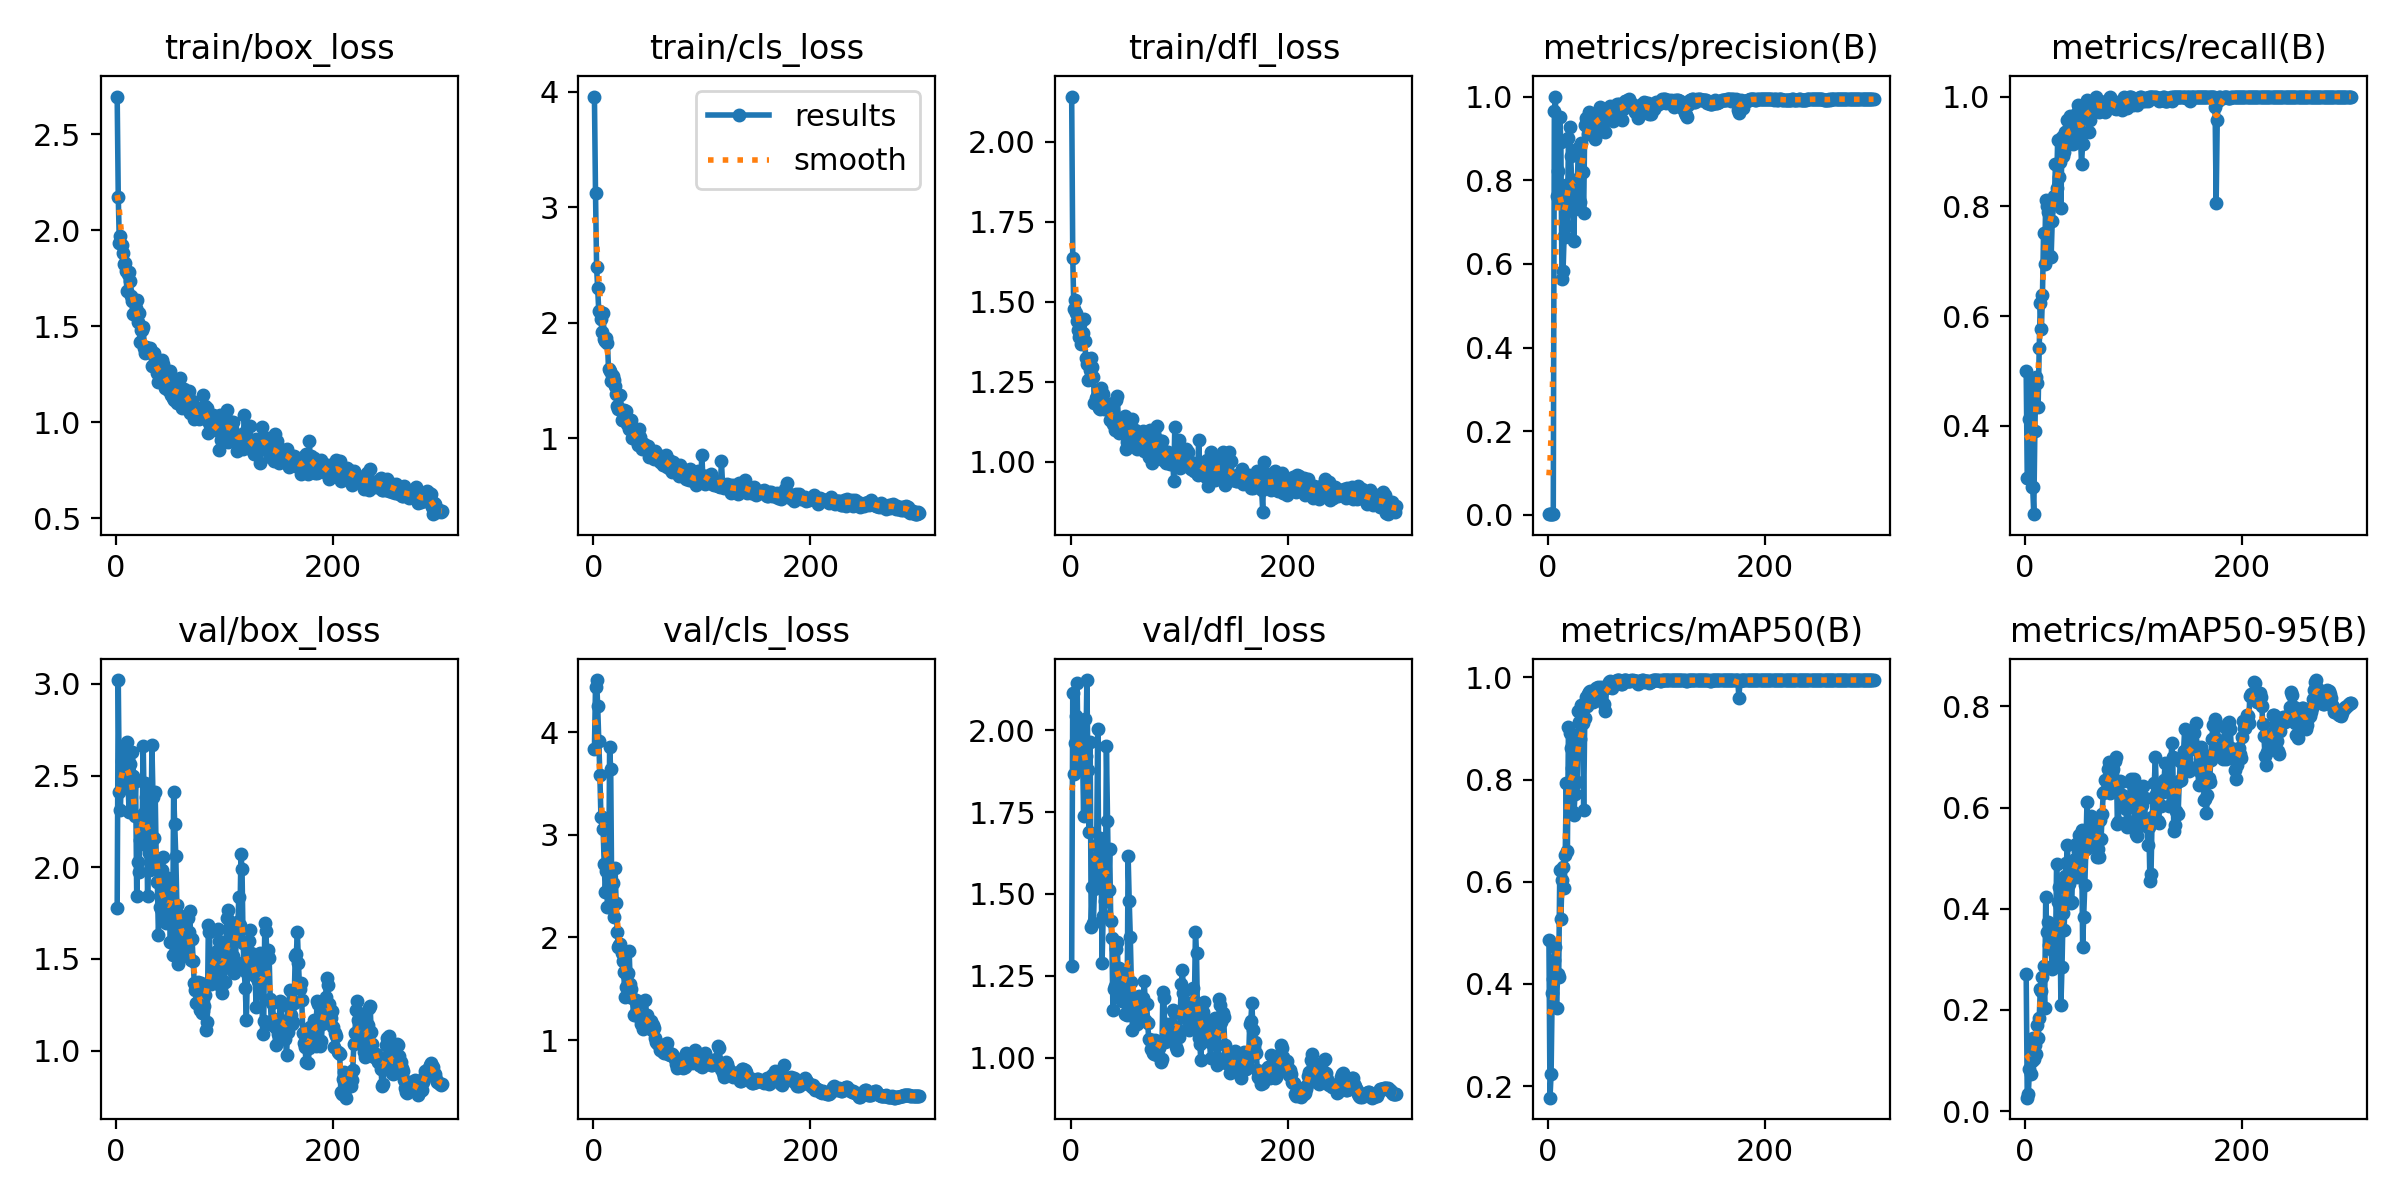

The data file committed next to this chart (first rows):
epoch, time, train/box_loss, train/cls_loss, train/dfl_loss, metrics/precision(B), metrics/recall(B), metrics/mAP50(B), metrics/mAP50-95(B), val/box_loss, val/cls_loss, val/dfl_loss, lr/pg0, lr/pg1, lr/pg2
1, 5.707, 2.696, 3.96, 2.141, 0.00311, 0.5, 0.4859, 0.2718, 1.78, 3.839, 1.279, 0.0001834, 0.0001834, 0.0001834
2, 10.02, 2.175, 3.125, 1.637, 0.00173, 0.3044, 0.1774, 0.02665, 3.021, 4.445, 2.113, 0.0003821, 0.0003821, 0.0003821
3, 14.86, 1.934, 2.483, 1.478, 0.00196, 0.3044, 0.2239, 0.03357, 2.413, 4.508, 1.865, 0.0005796, 0.0005796, 0.0005796
4, 19.35, 1.973, 2.299, 1.505, 0.00259, 0.413, 0.3821, 0.08249, 2.315, 4.254, 1.961, 0.0007757, 0.0007757, 0.0007757
5, 23.77, 1.922, 2.104, 1.465, 0.00294, 0.4783, 0.4107, 0.07324, 2.578, 3.918, 2.044, 0.0009705, 0.0009705, 0.0009705
6, 28.23, 1.881, 2.091, 1.439, 0.965, 0.2893, 0.4461, 0.09873, 2.663, 3.587, 2.143, 0.001164, 0.001164, 0.001164
7, 32.63, 1.826, 2.036, 1.411, 1, 0.2883, 0.4729, 0.1441, 2.443, 3.169, 1.889, 0.001356, 0.001356, 0.001356
8, 37.01, 1.831, 1.921, 1.391, 0.763, 0.2391, 0.3535, 0.1034, 2.629, 3.172, 1.956, 0.001547, 0.001547, 0.001547
9, 41.4, 1.787, 2.084, 1.431, 0.8214, 0.3911, 0.4199, 0.1315, 2.601, 3.055, 1.906, 0.001623, 0.001623, 0.001623
10, 45.83, 1.682, 1.86, 1.368, 0.7583, 0.4893, 0.4145, 0.1136, 2.686, 2.712, 2.022, 0.001617, 0.001617, 0.001617
11, 50.36, 1.775, 1.844, 1.401, 0.9502, 0.4783, 0.6231, 0.17, 2.454, 2.445, 1.934, 0.001612, 0.001612, 0.001612
12, 54.8, 1.783, 1.866, 1.447, 0.8911, 0.4348, 0.5281, 0.1455, 2.301, 2.649, 1.737, 0.001606, 0.001606, 0.001606
13, 59.3, 1.734, 1.828, 1.377, 0.5634, 0.5412, 0.6027, 0.1836, 2.562, 2.297, 2.033, 0.001601, 0.001601, 0.001601
14, 63.85, 1.66, 1.596, 1.325, 0.5836, 0.6242, 0.6289, 0.2406, 2.504, 2.301, 1.921, 0.001595, 0.001595, 0.001595
15, 68.53, 1.63, 1.579, 1.304, 0.6662, 0.5757, 0.5875, 0.2372, 2.627, 3.854, 2.153, 0.00159, 0.00159, 0.00159
16, 73.29, 1.564, 1.492, 1.256, 0.6644, 0.6377, 0.6518, 0.2646, 2.501, 3.637, 1.879, 0.001584, 0.001584, 0.001584
17, 77.96, 1.633, 1.548, 1.316, 0.7887, 0.751, 0.7931, 0.2864, 2.282, 2.331, 1.689, 0.001579, 0.001579, 0.001579
18, 82.84, 1.594, 1.541, 1.286, 0.6911, 0.6956, 0.6612, 0.203, 2.468, 2.532, 1.963, 0.001573, 0.001573, 0.001573
19, 87.73, 1.636, 1.504, 1.324, 0.8998, 0.8116, 0.9039, 0.4228, 1.845, 2.2, 1.4, 0.001568, 0.001568, 0.001568
20, 92.69, 1.523, 1.455, 1.297, 0.9268, 0.8009, 0.8905, 0.3543, 2.029, 2.678, 1.521, 0.001562, 0.001562, 0.001562
21, 97.58, 1.571, 1.384, 1.266, 0.8583, 0.7899, 0.8618, 0.3737, 1.973, 2.338, 1.413, 0.001557, 0.001557, 0.001557
22, 102.6, 1.417, 1.276, 1.185, 0.8016, 0.8044, 0.8226, 0.3279, 2.151, 2.057, 1.514, 0.001551, 0.001551, 0.001551
23, 107.6, 1.484, 1.256, 1.2, 0.7285, 0.7101, 0.7362, 0.3516, 2.127, 1.91, 1.569, 0.001546, 0.001546, 0.001546
24, 112.6, 1.483, 1.263, 1.205, 0.6547, 0.7082, 0.7307, 0.3201, 2.215, 1.923, 1.648, 0.00154, 0.00154, 0.00154
25, 117.9, 1.494, 1.377, 1.224, 0.8009, 0.7733, 0.7711, 0.2805, 2.659, 1.939, 2.003, 0.001535, 0.001535, 0.001535
26, 123.2, 1.389, 1.162, 1.169, 0.7956, 0.8044, 0.8729, 0.3531, 2.295, 1.849, 1.55, 0.001529, 0.001529, 0.001529
27, 128.4, 1.36, 1.156, 1.166, 0.7637, 0.8188, 0.7959, 0.284, 2.458, 1.769, 1.672, 0.001524, 0.001524, 0.001524
28, 133.7, 1.39, 1.241, 1.229, 0.876, 0.8768, 0.9347, 0.3102, 2.385, 1.666, 1.635, 0.001518, 0.001518, 0.001518
29, 139.1, 1.383, 1.181, 1.166, 0.8644, 0.8333, 0.9123, 0.4883, 1.841, 1.417, 1.289, 0.001513, 0.001513, 0.001513
30, 144.5, 1.367, 1.236, 1.213, 0.7478, 0.9203, 0.8794, 0.4134, 2.076, 1.513, 1.433, 0.001507, 0.001507, 0.001507
31, 150.1, 1.388, 1.126, 1.166, 0.8887, 0.8527, 0.9459, 0.4426, 1.983, 1.63, 1.433, 0.001502, 0.001502, 0.001502
32, 155.5, 1.368, 1.136, 1.183, 0.8205, 0.881, 0.91, 0.4026, 2.063, 1.652, 1.478, 0.001496, 0.001496, 0.001496
33, 160.6, 1.295, 1.077, 1.164, 0.7227, 0.7971, 0.7414, 0.2097, 2.667, 1.868, 1.952, 0.001491, 0.001491, 0.001491
34, 165.7, 1.359, 1.108, 1.173, 0.9318, 0.9263, 0.9199, 0.2856, 2.381, 1.547, 1.724, 0.001485, 0.001485, 0.001485
35, 170.9, 1.363, 1.156, 1.179, 0.948, 0.8913, 0.9611, 0.3915, 2.162, 1.497, 1.513, 0.00148, 0.00148, 0.00148
36, 176.5, 1.291, 1.006, 1.129, 0.9415, 0.8985, 0.9451, 0.358, 2.41, 1.41, 1.637, 0.001474, 0.001474, 0.001474
37, 182.2, 1.287, 1.008, 1.131, 0.9113, 0.9348, 0.9671, 0.4641, 2.037, 1.246, 1.417, 0.001469, 0.001469, 0.001469
38, 187.6, 1.256, 0.996, 1.13, 0.9619, 0.9182, 0.9725, 0.4912, 1.917, 1.251, 1.365, 0.001463, 0.001463, 0.001463
39, 192.9, 1.209, 1.002, 1.119, 0.9204, 0.9582, 0.9732, 0.5268, 1.63, 1.395, 1.144, 0.001458, 0.001458, 0.001458
40, 198.5, 1.293, 1.018, 1.135, 0.9309, 0.9454, 0.9688, 0.4489, 1.781, 1.356, 1.21, 0.001452, 0.001452, 0.001452
41, 203.8, 1.21, 0.9391, 1.099, 0.9312, 0.9638, 0.9579, 0.4729, 1.772, 1.239, 1.219, 0.001447, 0.001447, 0.001447
42, 209.3, 1.327, 1.076, 1.192, 0.9434, 0.941, 0.9516, 0.4123, 1.984, 1.233, 1.332, 0.001441, 0.001441, 0.001441
43, 215.2, 1.303, 1.012, 1.205, 0.8993, 0.9289, 0.9592, 0.4128, 2.055, 1.214, 1.353, 0.001436, 0.001436, 0.001436
44, 221.2, 1.248, 0.9644, 1.133, 0.9595, 0.9143, 0.9798, 0.4926, 1.768, 1.157, 1.223, 0.00143, 0.00143, 0.00143
45, 227, 1.179, 0.9069, 1.089, 0.9286, 0.9206, 0.9753, 0.4735, 1.805, 1.179, 1.273, 0.001425, 0.001425, 0.001425
46, 232.6, 1.248, 0.9505, 1.108, 0.9288, 0.9348, 0.9811, 0.4987, 1.696, 1.107, 1.187, 0.001419, 0.001419, 0.001419
47, 238, 1.218, 0.9506, 1.118, 0.9627, 0.9678, 0.9691, 0.528, 1.718, 1.229, 1.174, 0.001414, 0.001414, 0.001414
48, 243.7, 1.168, 0.9284, 1.092, 0.9748, 0.9565, 0.9732, 0.463, 1.94, 1.388, 1.266, 0.001408, 0.001408, 0.001408
49, 249.1, 1.175, 0.8955, 1.095, 0.952, 0.9855, 0.9806, 0.5134, 1.768, 1.245, 1.21, 0.001403, 0.001403, 0.001403
50, 254.8, 1.268, 0.9341, 1.142, 0.9175, 0.9783, 0.9796, 0.545, 1.594, 1.141, 1.133, 0.001397, 0.001397, 0.001397
51, 260.3, 1.142, 0.8393, 1.039, 0.967, 0.9282, 0.9791, 0.4948, 1.755, 1.116, 1.191, 0.001392, 0.001392, 0.001392
52, 266.2, 1.129, 0.8605, 1.062, 0.9413, 0.8768, 0.9481, 0.5552, 1.524, 1.152, 1.13, 0.001386, 0.001386, 0.001386
53, 272.4, 1.118, 0.8666, 1.077, 0.9142, 0.9138, 0.9336, 0.3248, 2.412, 1.189, 1.617, 0.001381, 0.001381, 0.001381
54, 278, 1.209, 0.8876, 1.121, 0.9598, 0.9832, 0.9793, 0.3829, 2.237, 1.097, 1.479, 0.001375, 0.001375, 0.001375
55, 284.1, 1.211, 0.8831, 1.097, 0.968, 0.9783, 0.9811, 0.4464, 2.059, 1.144, 1.369, 0.00137, 0.00137, 0.00137
56, 290.4, 1.1, 0.8211, 1.067, 0.9729, 0.9777, 0.9911, 0.5183, 1.792, 1.12, 1.23, 0.001364, 0.001364, 0.001364
57, 296.5, 1.173, 0.8855, 1.133, 0.9769, 0.9941, 0.9926, 0.6113, 1.471, 1.016, 1.084, 0.001359, 0.001359, 0.001359
58, 303.1, 1.119, 0.83, 1.097, 0.9728, 0.9852, 0.9903, 0.533, 1.742, 0.9836, 1.185, 0.001353, 0.001353, 0.001353
59, 308.9, 1.233, 0.8602, 1.1, 0.9506, 0.9355, 0.9787, 0.5237, 1.679, 0.9748, 1.171, 0.001348, 0.001348, 0.001348
60, 315.5, 1.134, 0.8356, 1.074, 0.942, 0.9565, 0.985, 0.5628, 1.58, 0.9643, 1.121, 0.001342, 0.001342, 0.001342
... 240 more rows
